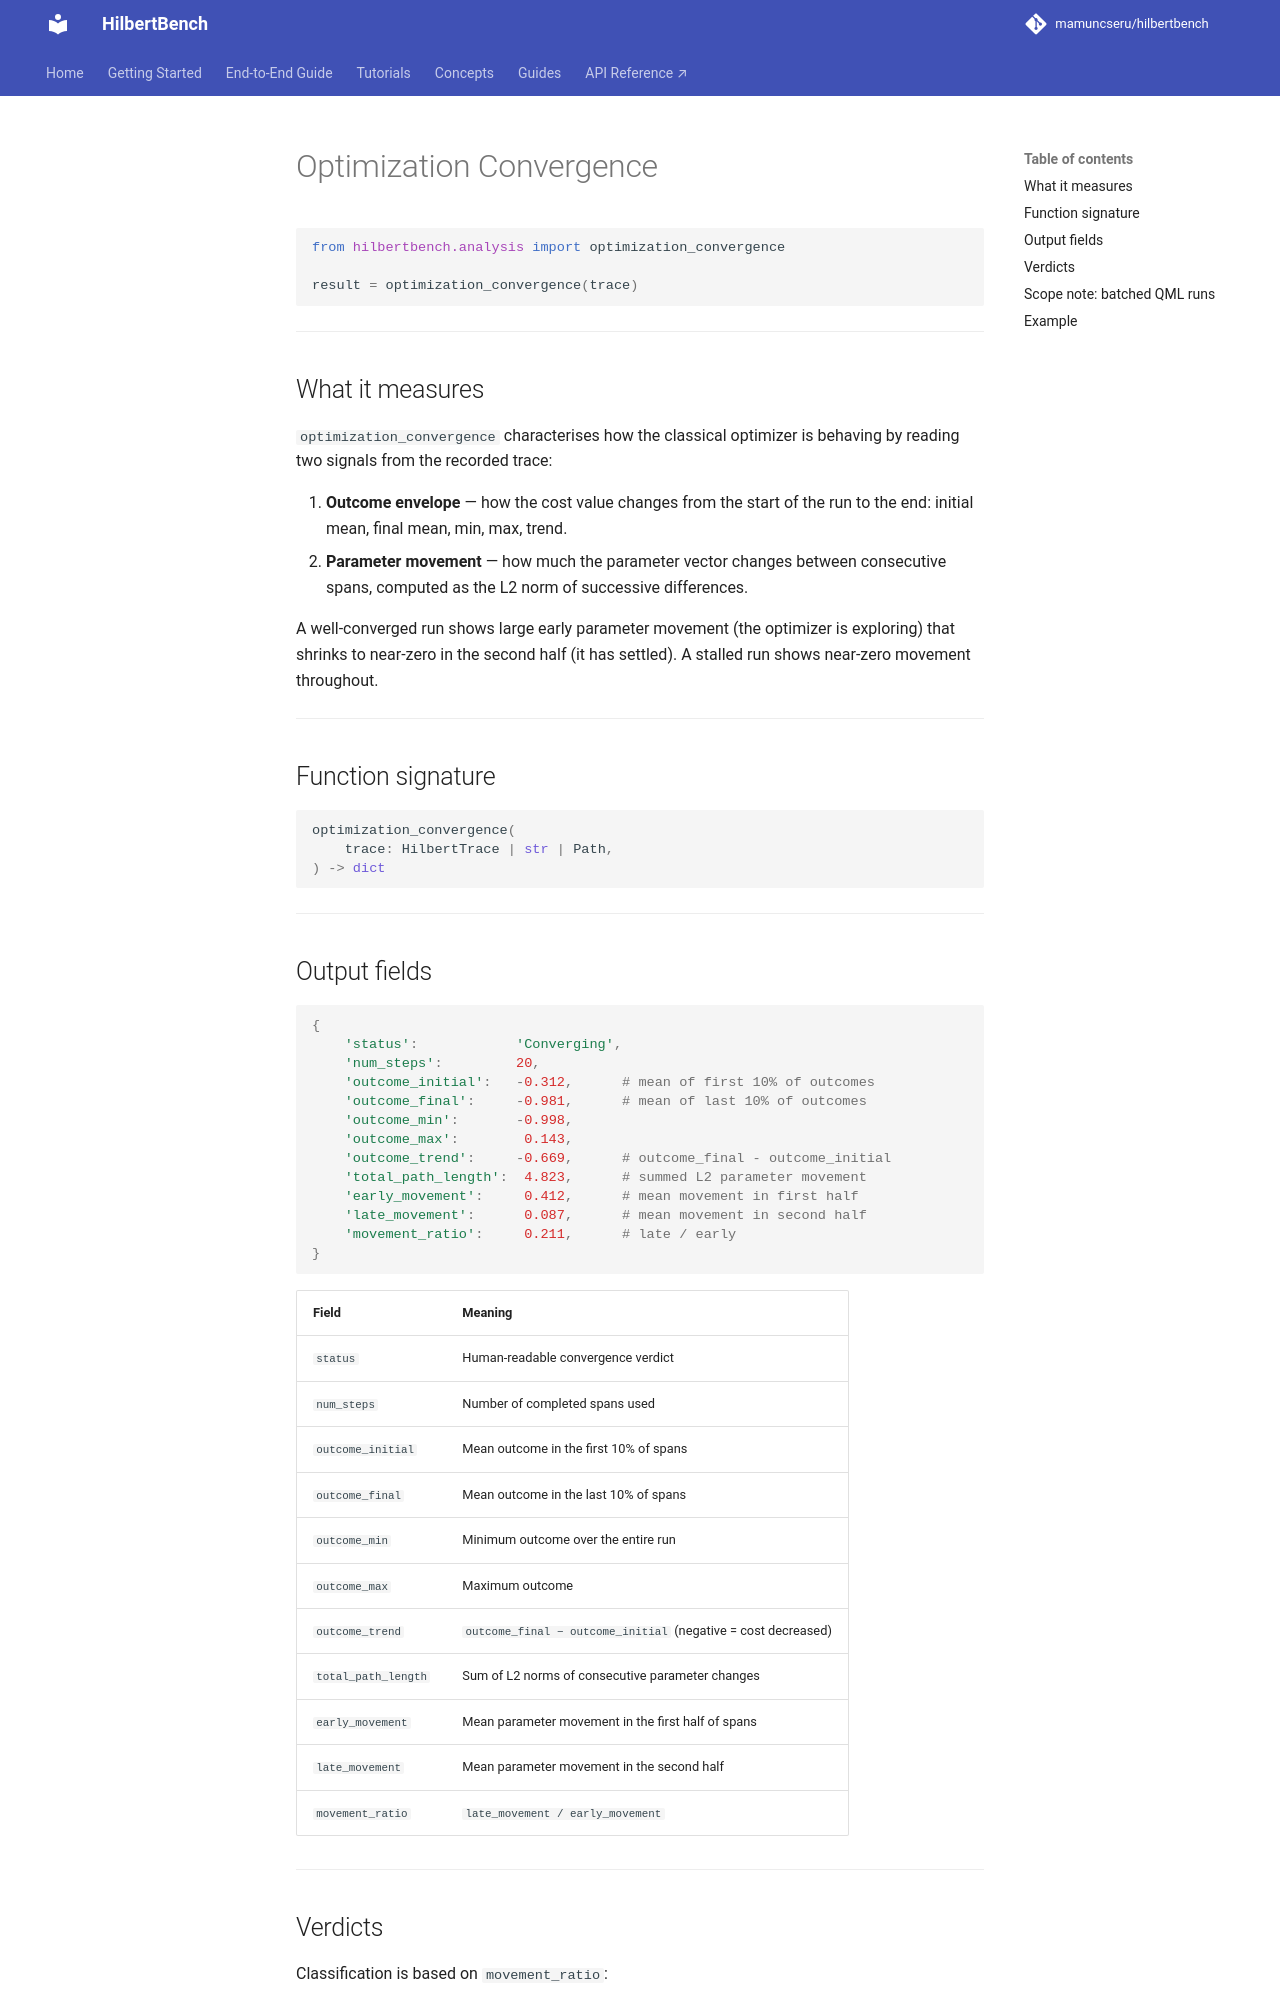

repository: mamuncseru/hilbertbench · page: analyzers/optimization/index.html · generator: mkdocs

# Optimization Convergence

```python
from hilbertbench.analysis import optimization_convergence

result = optimization_convergence(trace)
```

---

## What it measures

`optimization_convergence` characterises how the classical optimizer is
behaving by reading two signals from the recorded trace:

1. **Outcome envelope** — how the cost value changes from the start of
   the run to the end: initial mean, final mean, min, max, trend.
2. **Parameter movement** — how much the parameter vector changes between
   consecutive spans, computed as the L2 norm of successive differences.

A well-converged run shows large early parameter movement (the optimizer is
exploring) that shrinks to near-zero in the second half (it has settled).
A stalled run shows near-zero movement throughout.

---

## Function signature

```python
optimization_convergence(
    trace: HilbertTrace | str | Path,
) -> dict
```

---

## Output fields

```python
{
    'status':            'Converging',
    'num_steps':         20,
    'outcome_initial':   -0.312,      # mean of first 10% of outcomes
    'outcome_final':     -0.981,      # mean of last 10% of outcomes
    'outcome_min':       -0.998,
    'outcome_max':        0.143,
    'outcome_trend':     -0.669,      # outcome_final - outcome_initial
    'total_path_length':  4.823,      # summed L2 parameter movement
    'early_movement':     0.412,      # mean movement in first half
    'late_movement':      0.087,      # mean movement in second half
    'movement_ratio':     0.211,      # late / early
}
```

| Field | Meaning |
|---|---|
| `status` | Human-readable convergence verdict |
| `num_steps` | Number of completed spans used |
| `outcome_initial` | Mean outcome in the first 10% of spans |
| `outcome_final` | Mean outcome in the last 10% of spans |
| `outcome_min` | Minimum outcome over the entire run |
| `outcome_max` | Maximum outcome |
| `outcome_trend` | `outcome_final − outcome_initial` (negative = cost decreased) |
| `total_path_length` | Sum of L2 norms of consecutive parameter changes |
| `early_movement` | Mean parameter movement in the first half of spans |
| `late_movement` | Mean parameter movement in the second half |
| `movement_ratio` | `late_movement / early_movement` |

---
